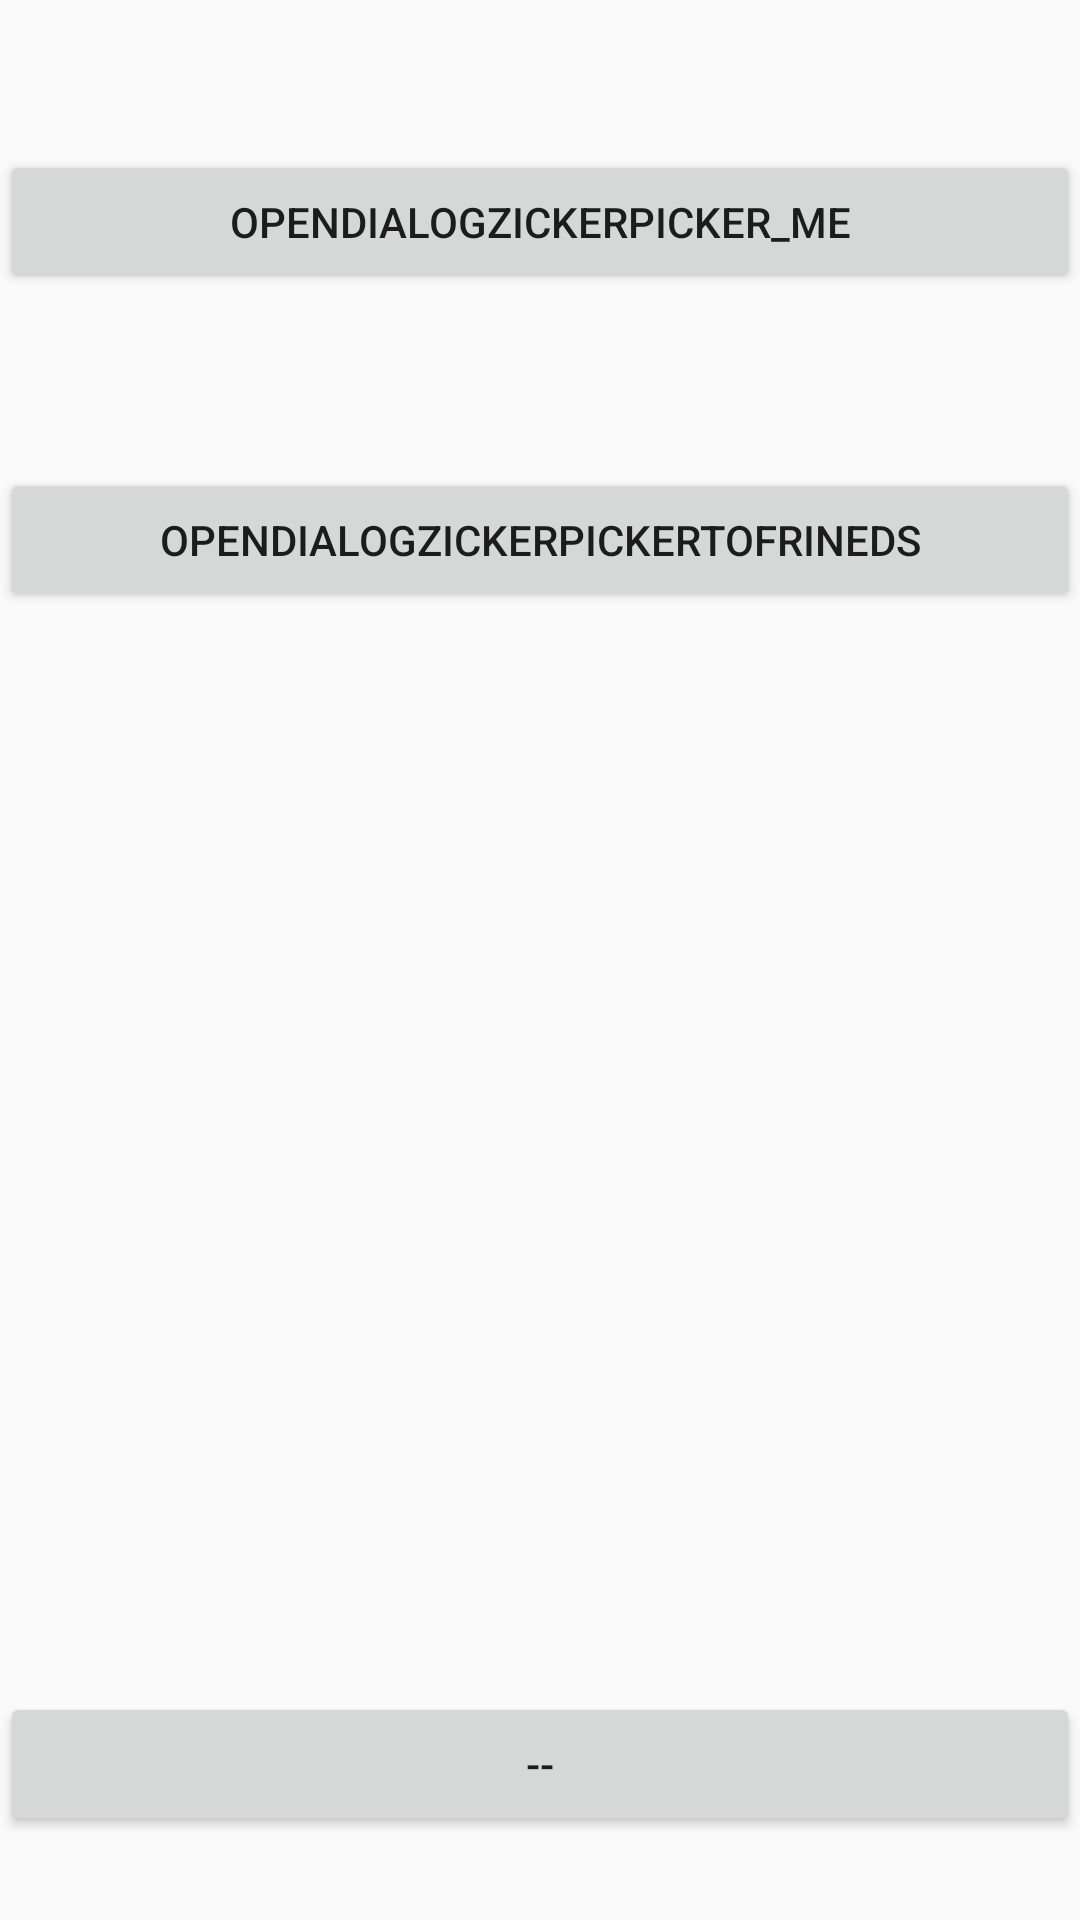

Android layout source for this screen:
<!-- AndroidManifest.xml: application theme AppTheme -->
<!-- res/layout/activity_test.xml -->
<RelativeLayout xmlns:android="http://schemas.android.com/apk/res/android"
    xmlns:tools="http://schemas.android.com/tools"
    android:layout_width="match_parent"
    android:layout_height="match_parent"
    tools:context=".TestActivity" >

    <Button
        android:id="@+id/btn_openDialogZickerPicker_me"
        android:layout_width="match_parent"
        android:layout_height="wrap_content"
        android:layout_below="@+id/btn_openDialogZickerPicker_Frineds"
        android:layout_centerHorizontal="true"
        android:layout_marginTop="50dp"
        android:text="openDialogZickerPicker_me" />

    <Button
        android:id="@+id/btn_openDialogZickerPicker_Frined"
        android:layout_width="match_parent"
        android:layout_height="wrap_content"
        android:layout_alignLeft="@+id/btn_openDialogZickerPicker_me"
        android:layout_below="@+id/btn_openDialogZickerPicker_me"
        android:layout_marginTop="58dp"
        android:text="openDialogZickerPickerToFrineds" />
		
    <TextView
        android:id="@+id/tvCountOfZicker"
        android:layout_width="wrap_content"
        android:layout_height="wrap_content"
        android:layout_below="@+id/btn_openDialogZickerPicker_Frined"
        android:layout_centerHorizontal="true"
        android:layout_marginTop="21dp"
        android:textSize="40sp" 
        android:textIsSelectable="false"/>

    <Button
        android:id="@+id/btn_decZickerCountByOne"
        android:layout_width="match_parent"
        android:layout_height="wrap_content"
        android:layout_alignParentBottom="true"
        android:layout_centerHorizontal="true"
        android:layout_marginBottom="28dp"
        android:text="--" />

</RelativeLayout>
<!-- resources referenced by this layout -->
<resources>
  <style name="AppTheme" parent="AppBaseTheme">
          
      </style>
  <style name="AppBaseTheme" parent="@style/Theme.AppCompat.Light">
  
          
          <item name="toolbarStyle">@style/ToolbarStyle</item>
          <item name="colorPrimary">@color/app_theme1</item>
          <item name="colorPrimaryDark">@color/app_theme1</item>
      </style>
  <style name="ToolbarStyle" parent="@style/Widget.AppCompat.Toolbar">
          <item name="contentInsetStart">0dp</item>
      </style>
  <color name="app_theme1">#28856e</color>
</resources>
